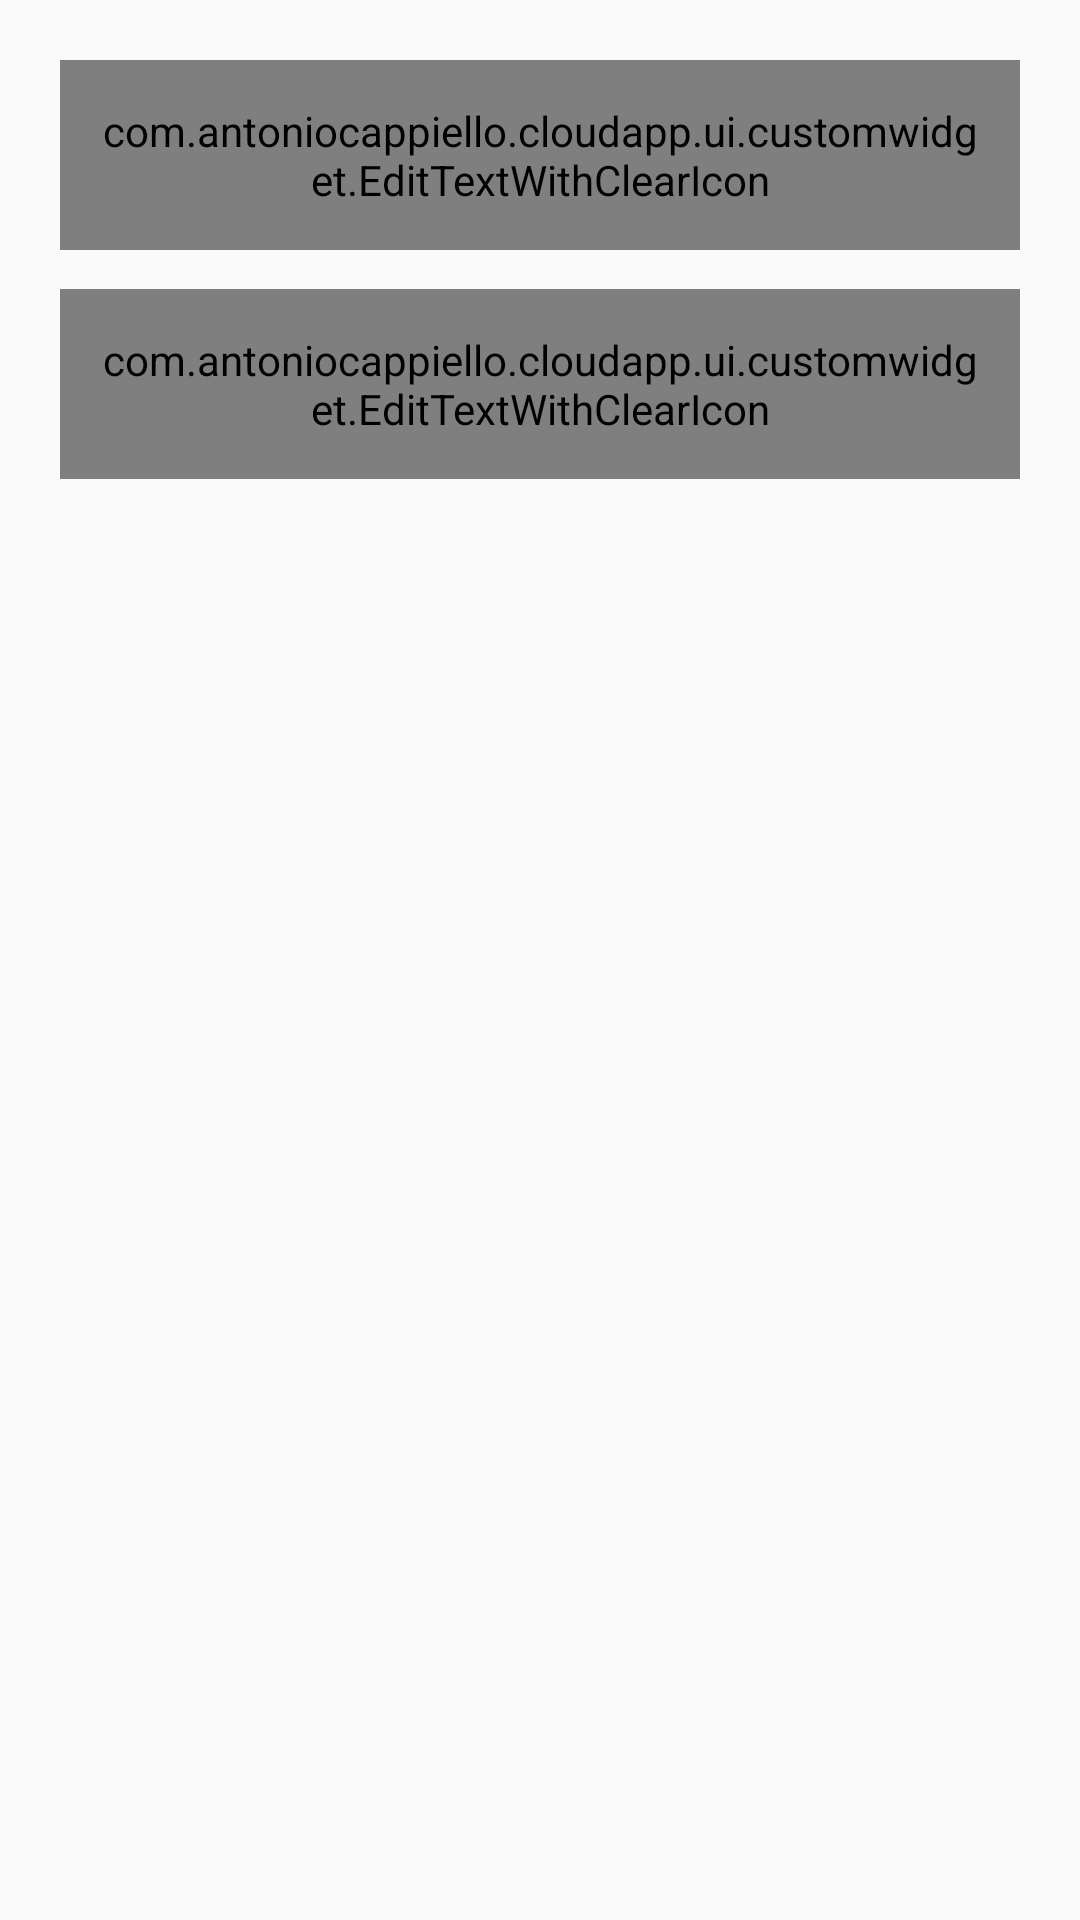

The Android layout XML behind this screen, and the referenced resources:
<!-- AndroidManifest.xml: application theme AppTheme -->
<!-- res/layout/add_item_dialog.xml -->
<?xml version="1.0" encoding="utf-8"?>
<LinearLayout xmlns:android="http://schemas.android.com/apk/res/android"
              xmlns:app="http://schemas.android.com/apk/res-auto"
              android:orientation="vertical"
              android:padding="20dp"
              android:layout_width="match_parent"
              android:layout_height="match_parent">

    <LinearLayout
        android:layout_width="0px"
        android:layout_height="0px"
        android:focusable="true"
        android:focusableInTouchMode="true" />

    <android.support.design.widget.TextInputLayout
        android:layout_width="match_parent"
        android:layout_height="wrap_content"
        android:layout_marginBottom="@dimen/lists_title_bottom_margin"
        app:hintTextAppearance="@style/HintText">

        <com.antoniocappiello.cloudapp.ui.customwidget.EditTextWithClearIcon
            android:id="@+id/edit_text_item_name"
            android:layout_width="match_parent"
            android:layout_height="wrap_content"
            android:background="@drawable/borders_grey"
            android:hint="@string/hint_enter_item_name"
            android:inputType="textEmailAddress"
            android:nextFocusDown="@+id/edit_text_item_description"
            android:padding="@dimen/edit_text_padding"
            android:textColor="@color/black"
            android:textColorHint="@color/dark_grey"
            android:textSize="@dimen/login_buttons_text_size" />
    </android.support.design.widget.TextInputLayout>

    <android.support.design.widget.TextInputLayout
        android:layout_width="match_parent"
        android:layout_height="wrap_content"
        app:hintTextAppearance="@style/HintText">

        <com.antoniocappiello.cloudapp.ui.customwidget.EditTextWithClearIcon
            android:id="@+id/edit_text_item_description"
            android:layout_width="match_parent"
            android:layout_height="wrap_content"
            android:background="@drawable/borders_grey"
            android:hint="@string/hint_enter_item_description"
            android:inputType="textEmailAddress"
            android:padding="@dimen/edit_text_padding"
            android:textColor="@color/black"
            android:textColorHint="@color/dark_grey"
            android:textSize="@dimen/login_buttons_text_size" />
    </android.support.design.widget.TextInputLayout>


</LinearLayout>
<!-- resources referenced by this layout -->
<resources>
  <color name="black">#616161</color>
  <color name="dark_grey">#AEAEAE</color>
  <dimen name="edit_text_padding">14dp</dimen>
  <dimen name="lists_title_bottom_margin">13dp</dimen>
  <dimen name="login_buttons_text_size">15sp</dimen>
  <!-- drawable borders_grey (drawable) -->
  <shape xmlns:android="http://schemas.android.com/apk/res/android"
         android:shape="rectangle">
  
      <solid
          android:color="@color/white"/>
  
      <stroke
          android:width="1dp"
          android:color="@color/dark_grey" />
  </shape>
  <string name="hint_enter_item_description">Enter Item description</string>
  <string name="hint_enter_item_name">Enter Item name</string>
  <style name="HintText">
          <item name="android:textSize">0dp</item>
      </style>
  <style name="AppTheme" parent="Theme.AppCompat.Light.DarkActionBar">
          
          <item name="colorPrimary">@color/colorPrimary</item>
          <item name="colorPrimaryDark">@color/colorPrimaryDark</item>
          <item name="colorAccent">@color/colorAccent</item>
      </style>
  <color name="white">#FFFFFF</color>
  <color name="colorPrimary">#3F51B5</color>
  <color name="colorPrimaryDark">#303F9F</color>
  <color name="colorAccent">#FF4081</color>
</resources>
